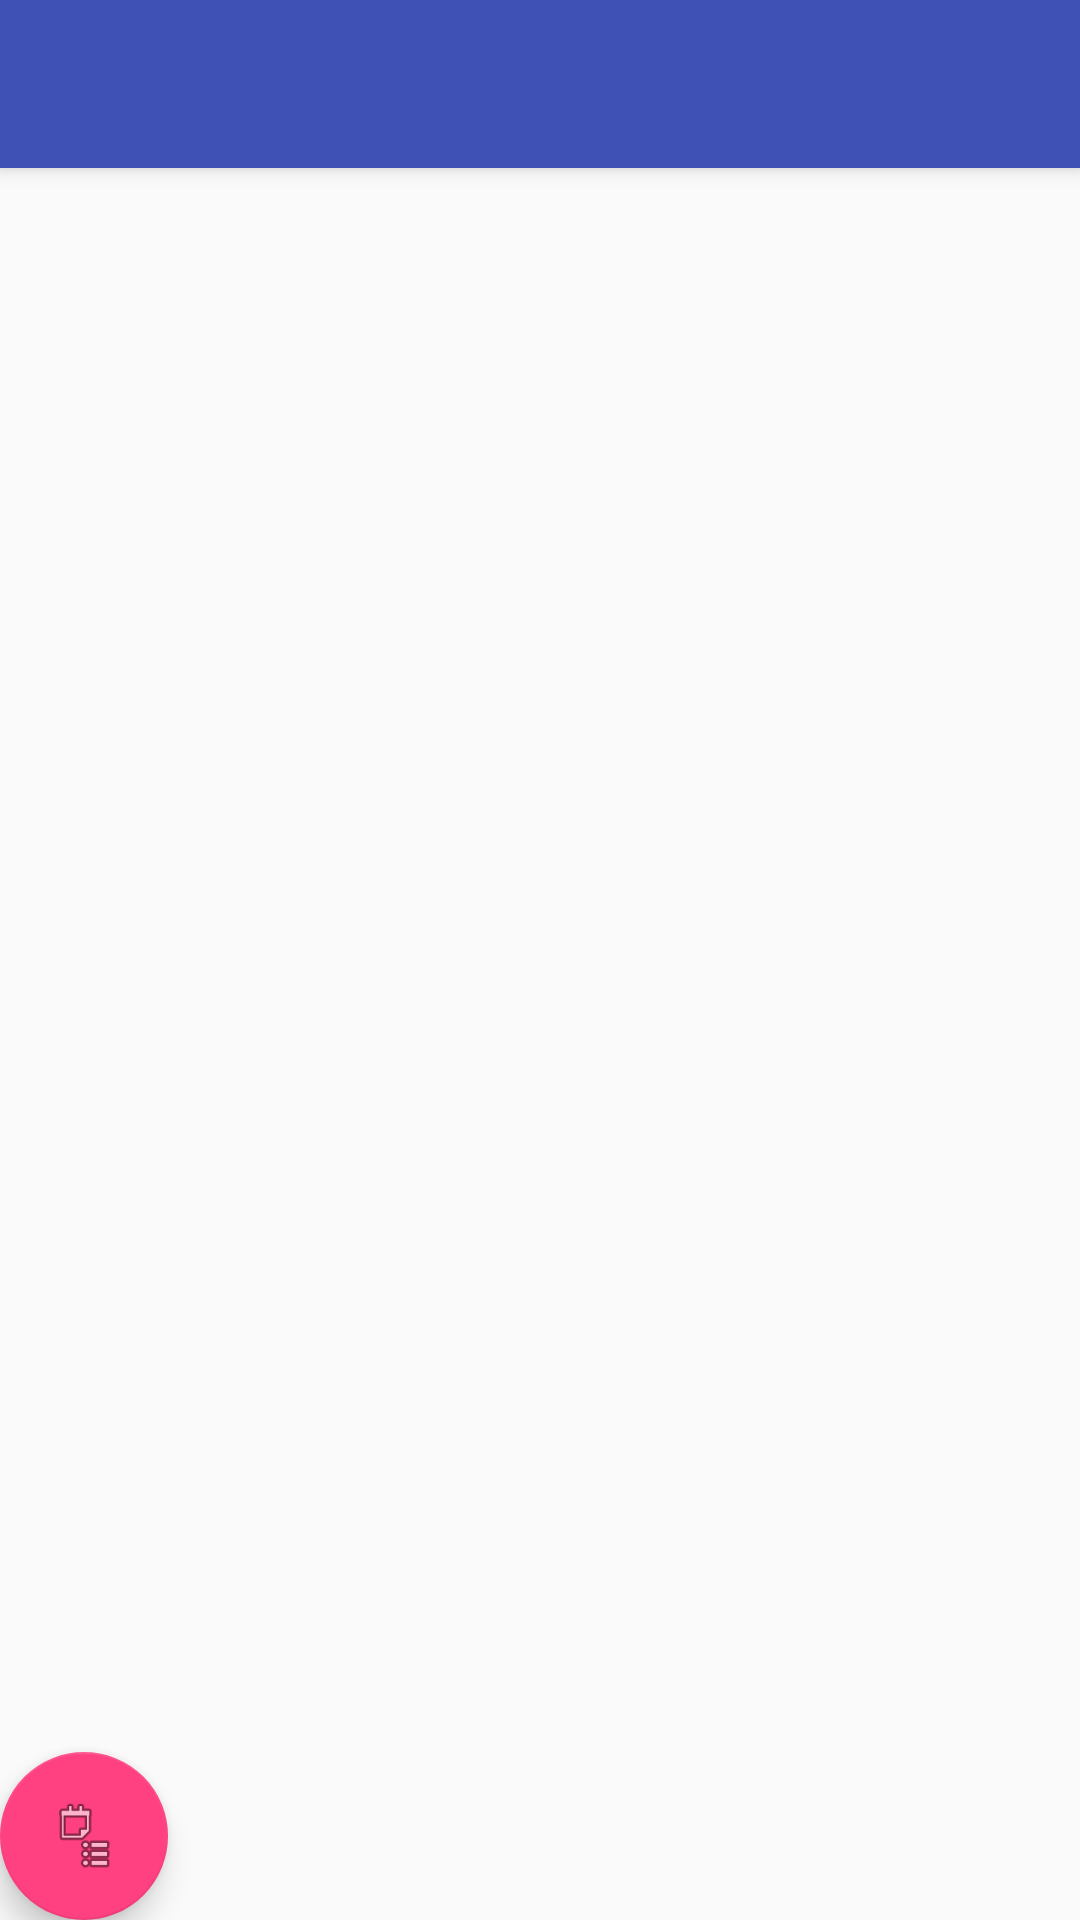

Here is an Android app screen rendered from its layout file. Give the layout XML and the strings, colors and styles it references.
<!-- AndroidManifest.xml: application theme AppTheme -->
<!-- res/layout/app_bar_journal.xml -->
<?xml version="1.0" encoding="utf-8"?>
<android.support.design.widget.CoordinatorLayout xmlns:android="http://schemas.android.com/apk/res/android"
    xmlns:app="http://schemas.android.com/apk/res-auto"
    xmlns:tools="http://schemas.android.com/tools"
    android:layout_width="match_parent"
    android:layout_height="match_parent"
    android:fitsSystemWindows="true"
    tools:context="com.practice.another.anotherpractice.JournalActivity">

    <android.support.design.widget.AppBarLayout
        android:layout_width="match_parent"
        android:layout_height="wrap_content"
        android:theme="@style/AppTheme.AppBarOverlay">

        <android.support.v7.widget.Toolbar
            android:id="@+id/toolbar"
            android:layout_width="match_parent"
            android:layout_height="?attr/actionBarSize"
            android:background="?attr/colorPrimary"
            app:popupTheme="@style/AppTheme.PopupOverlay" />

    </android.support.design.widget.AppBarLayout>

    <android.support.design.widget.FloatingActionButton
        android:id="@+id/fab"
        android:layout_width="wrap_content"
        android:layout_height="wrap_content"
        android:layout_gravity="bottom"
        android:layout_margin="@dimen/fab_margin"
        android:src="@android:drawable/ic_menu_agenda" />

</android.support.design.widget.CoordinatorLayout>
<!-- resources referenced by this layout -->
<resources>
  <style name="AppTheme.AppBarOverlay" parent="ThemeOverlay.AppCompat.Dark.ActionBar" />
  <style name="AppTheme.PopupOverlay" parent="ThemeOverlay.AppCompat.Light" />
  <style name="AppTheme" parent="Theme.AppCompat.Light.DarkActionBar">
          
          <item name="colorPrimary">@color/colorPrimary</item>
          <item name="colorPrimaryDark">@color/colorPrimaryDark</item>
          <item name="colorAccent">@color/colorAccent</item>
      </style>
  <color name="colorPrimary">#3F51B5</color>
  <color name="colorPrimaryDark">#303F9F</color>
  <color name="colorAccent">#FF4081</color>
</resources>
